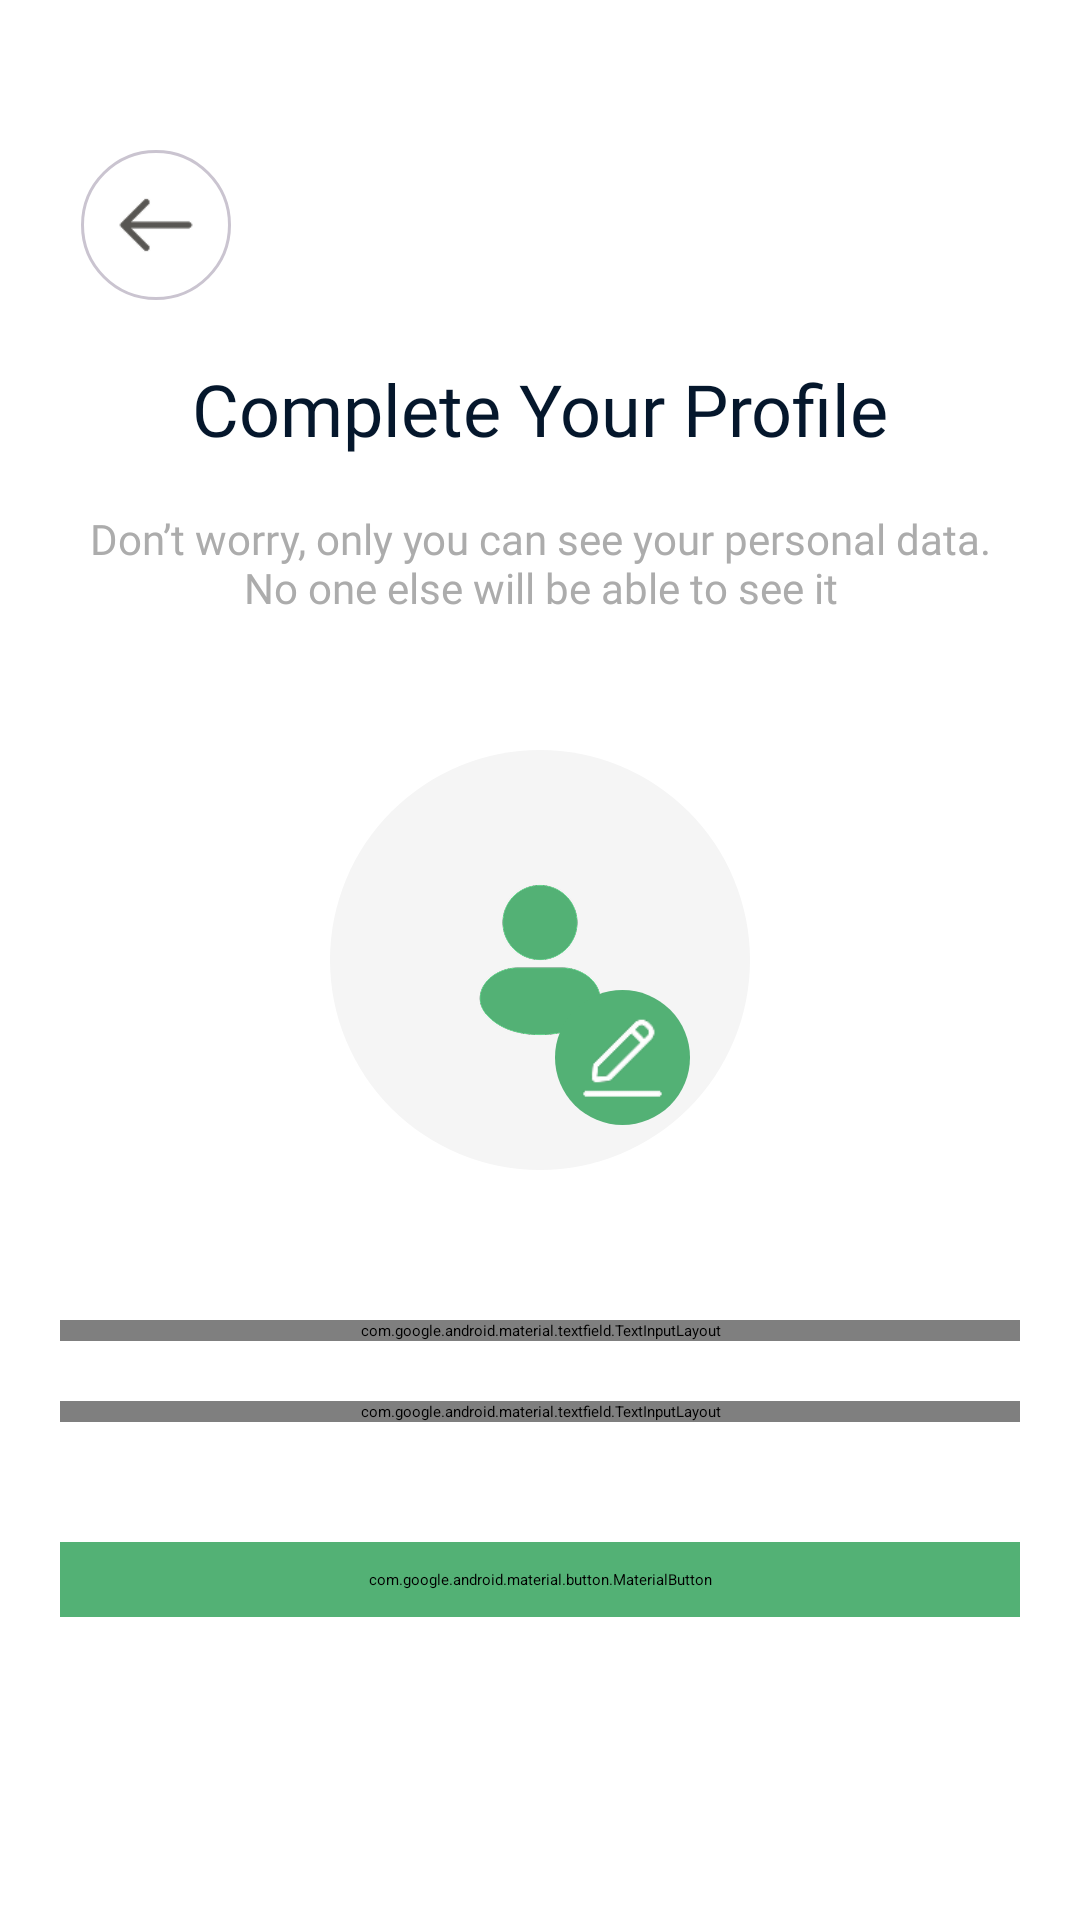

Reconstruct the res/layout file that produces this screen, plus the resources it refers to.
<!-- AndroidManifest.xml: application theme Theme.MealPlanner -->
<!-- res/layout/complete_profile.xml -->
<?xml version="1.0" encoding="utf-8"?>
<androidx.constraintlayout.widget.ConstraintLayout xmlns:android="http://schemas.android.com/apk/res/android"
    xmlns:app="http://schemas.android.com/apk/res-auto"
    android:layout_width="match_parent"
    android:layout_height="match_parent"
    android:paddingHorizontal="20dp">

    <ImageButton
        android:id="@+id/imv_back_arrow"
        android:layout_width="50dp"
        android:layout_height="50dp"
        android:layout_marginStart="7dp"
        android:layout_marginTop="50dp"
        android:background="@drawable/icon_background"
        android:padding="12dp"
        android:scaleType="centerCrop"
        android:src="@drawable/back_ic"
        app:layout_constraintStart_toStartOf="parent"
        app:layout_constraintTop_toTopOf="parent" />

    <TextView
        android:id="@+id/tv_complete_your_profile"
        android:layout_width="wrap_content"
        android:layout_height="wrap_content"
        android:layout_marginTop="120dp"
        android:fontFamily="@font/poppins_semi_bold"
        android:text="@string/complete_your_profile"
        android:textColor="@color/black"
        android:textSize="24sp"
        app:layout_constraintEnd_toEndOf="parent"
        app:layout_constraintStart_toStartOf="parent"
        app:layout_constraintTop_toTopOf="parent" />

    <TextView
        android:id="@+id/tv_dont_worry"
        android:layout_width="wrap_content"
        android:layout_height="wrap_content"
        android:layout_marginTop="170dp"
        android:fontFamily="@font/poppins_light"
        android:text="@string/don_t_worry_only_you_can_see_your_personal_data_no_one_else_will_be_able_to_see_it"
        android:textAlignment="center"
        android:textColor="@color/light_grey"
        android:textSize="14sp"
        app:layout_constraintEnd_toEndOf="parent"
        app:layout_constraintStart_toStartOf="parent"
        app:layout_constraintTop_toTopOf="parent" />

    <ImageView
        android:id="@+id/imv_user_ic"
        android:layout_width="140dp"
        android:layout_height="140dp"
        android:layout_marginTop="250dp"
        android:background="@drawable/circle_background"
        android:padding="40dp"
        android:src="@drawable/user_ic"
        app:layout_constraintEnd_toEndOf="parent"
        app:layout_constraintStart_toStartOf="parent"
        app:layout_constraintTop_toTopOf="parent" />

    <ImageView
        android:id="@+id/imv_pen_ic"
        android:layout_width="45dp"
        android:layout_height="45dp"
        android:layout_marginTop="330dp"
        android:layout_marginEnd="110dp"
        android:background="@drawable/circle_background"
        android:backgroundTint="@color/green"
        android:padding="8dp"
        android:src="@drawable/pen_ic"
        app:layout_constraintEnd_toEndOf="parent"
        app:layout_constraintTop_toTopOf="parent" />

    <com.google.android.material.textfield.TextInputLayout
        android:id="@+id/til_name"
        style="@style/Widget.MaterialComponents.TextInputLayout.OutlinedBox"
        android:layout_width="match_parent"
        android:layout_height="wrap_content"
        android:layout_marginTop="50dp"
        app:boxStrokeColor="@color/green"
        app:cursorColor="@color/green"
        app:layout_constraintTop_toBottomOf="@id/imv_user_ic">

        <com.google.android.material.textfield.TextInputEditText
            android:id="@+id/edt_name"
            android:layout_width="match_parent"
            android:layout_height="match_parent"
            android:hint="@string/name"
            android:inputType="text"
            android:textColorHint="@color/light_grey" />
    </com.google.android.material.textfield.TextInputLayout>


    <com.google.android.material.textfield.TextInputLayout
        android:id="@+id/til_region"
        style="@style/Widget.MaterialComponents.TextInputLayout.OutlinedBox"
        android:layout_width="match_parent"
        android:layout_height="wrap_content"
        android:layout_marginTop="20dp"
        app:boxStrokeColor="@color/green"
        app:cursorColor="@color/green"
        app:layout_constraintTop_toBottomOf="@id/til_name">

        <com.google.android.material.textfield.TextInputEditText
            android:id="@+id/email_signin"
            android:layout_width="match_parent"
            android:layout_height="match_parent"
            android:hint="@string/region"
            android:inputType="textAutoComplete"
            android:textColorHint="@color/light_grey" />
    </com.google.android.material.textfield.TextInputLayout>

    <com.google.android.material.button.MaterialButton
        android:id="@+id/button_complete_profile"
        android:layout_width="match_parent"
        android:layout_height="wrap_content"
        android:layout_marginTop="40dp"
        android:backgroundTint="@color/green"
        android:fontFamily="@font/poppins_regular"
        android:paddingVertical="9dp"
        android:text="@string/complete_profile"
        android:textColor="@color/white"
        android:textSize="20sp"
        app:cornerRadius="8dp"
        app:layout_constraintTop_toBottomOf="@id/til_region" />


</androidx.constraintlayout.widget.ConstraintLayout>
<!-- resources referenced by this layout -->
<resources>
  <color name="black">#05172C</color>
  <color name="green">#53B175</color>
  <color name="light_grey">#ACACAC</color>
  <color name="white">#FFFFFFFF</color>
  <!-- drawable back_ic: png bitmap (drawable-hdpi, 449 bytes) -->
  <!-- drawable circle_background (drawable) -->
  <?xml version="1.0" encoding="utf-8"?>
  <selector xmlns:android="http://schemas.android.com/apk/res/android">
      <item>
          <shape android:shape="oval">
              <solid android:color="#F5F5F5" />
          </shape>
      </item>
  </selector>
  <!-- drawable icon_background (drawable) -->
  <?xml version="1.0" encoding="utf-8"?>
  <selector xmlns:android="http://schemas.android.com/apk/res/android">
      <item>
          <shape android:shape="oval">
              <solid android:color="@color/white" />
              <stroke android:width="1dp" android:color="#CAC4D0" />
          </shape>
      </item>
  </selector>
  <!-- drawable pen_ic: png bitmap (drawable-hdpi, 582 bytes) -->
  <!-- drawable user_ic: png bitmap (drawable-hdpi, 2835 bytes) -->
  <string name="complete_profile">Complete Profile</string>
  <string name="complete_your_profile">Complete Your Profile</string>
  <string name="don_t_worry_only_you_can_see_your_personal_data_no_one_else_will_be_able_to_see_it">Don’t worry, only you can see your personal data. No one else will be able to see it</string>
  <string name="name">Name</string>
  <string name="region">Region</string>
</resources>
